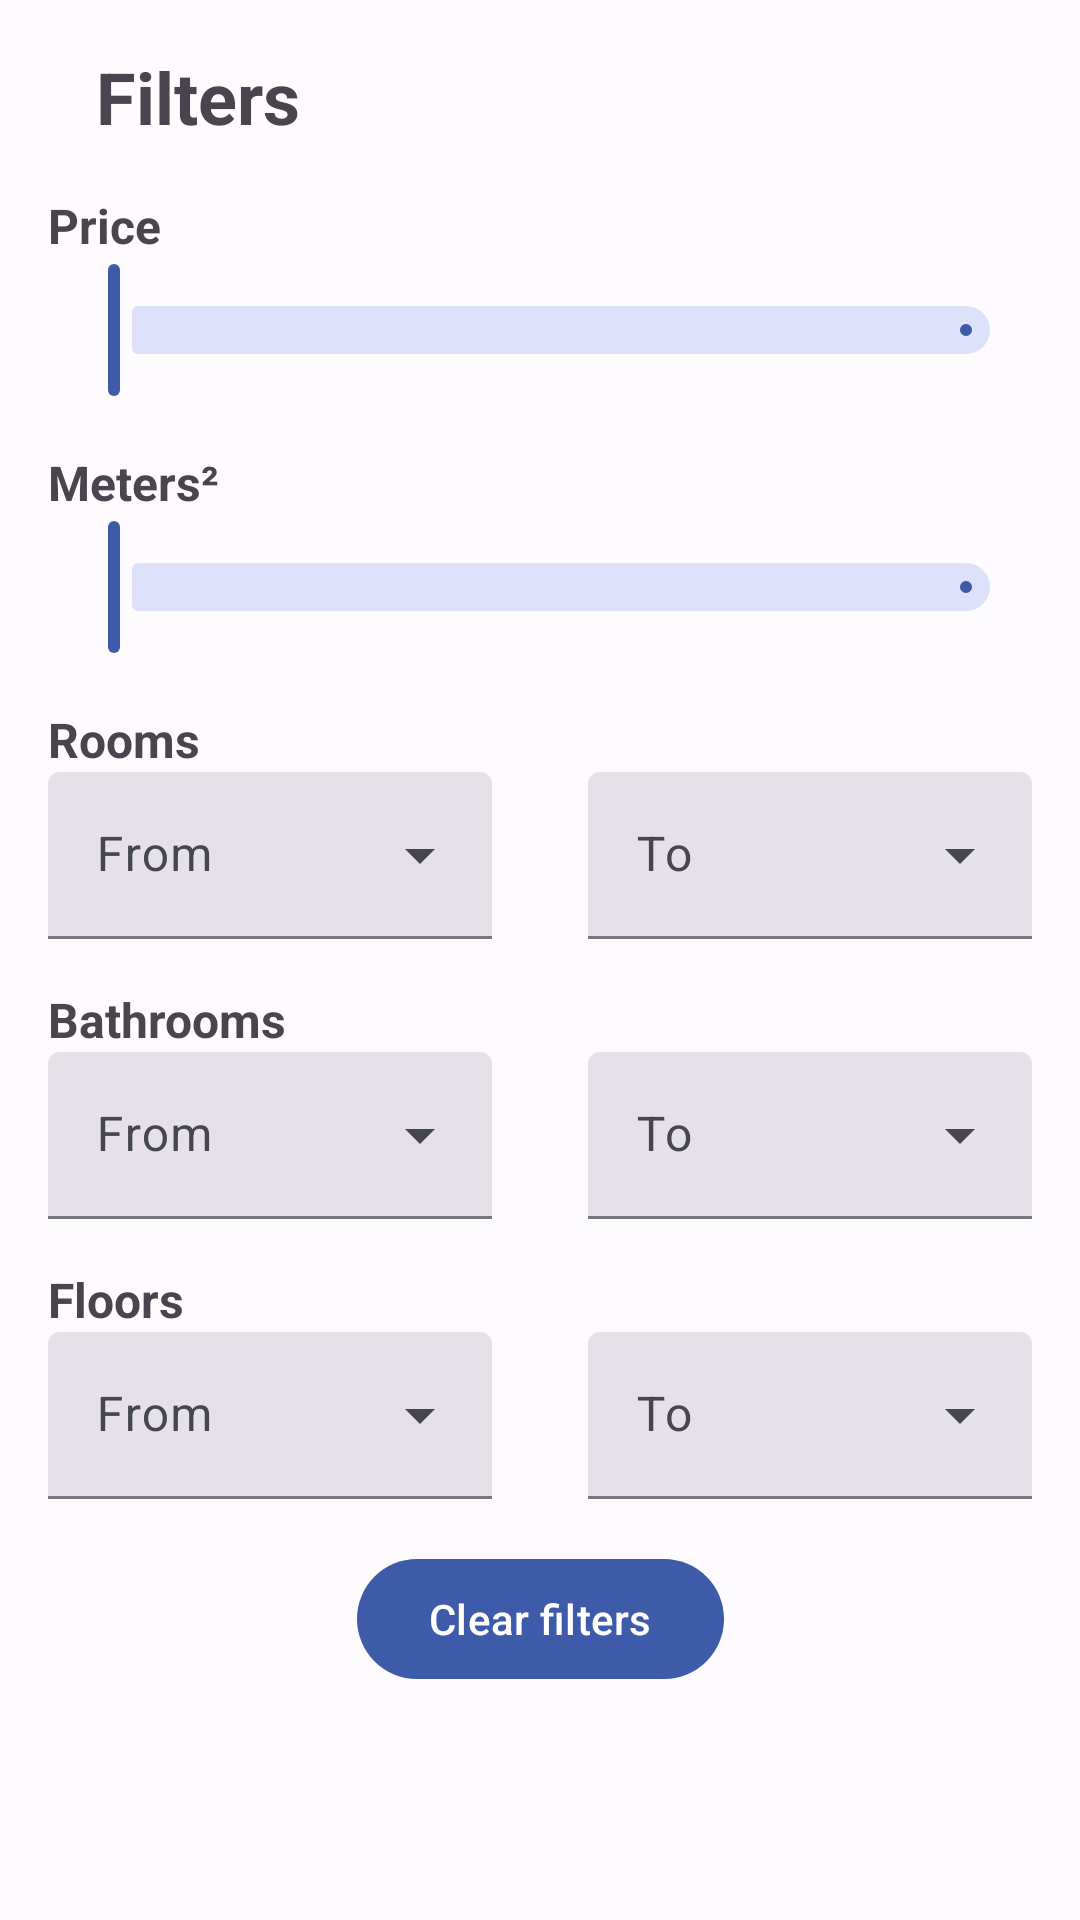

Write the Android layout XML for this screen, with the resource values it uses.
<!-- AndroidManifest.xml: application theme Theme.InmoMarket -->
<!-- res/layout/filter_layout.xml -->
<?xml version="1.0" encoding="utf-8"?>
<androidx.constraintlayout.widget.ConstraintLayout xmlns:android="http://schemas.android.com/apk/res/android"
    xmlns:app="http://schemas.android.com/apk/res-auto"
    android:id="@+id/filter_layout"
    android:layout_width="match_parent"
    android:layout_height="match_parent"
    android:background="@color/md_theme_light_background"
    android:clickable="true"
    android:focusable="true">

    <ImageButton
        android:id="@+id/btnBack"
        android:layout_width="wrap_content"
        android:layout_height="wrap_content"
        android:layout_margin="@dimen/common_margin"
        android:background="?attr/selectableItemBackgroundBorderless"
        android:contentDescription="@string/go_back"
        android:src="@drawable/ic_arrow_back"
        app:layout_constraintBottom_toBottomOf="@id/tvFilters"
        app:layout_constraintStart_toStartOf="parent"
        app:layout_constraintTop_toTopOf="@id/tvFilters" />


    <TextView
        android:id="@+id/tvFilters"
        android:layout_width="wrap_content"
        android:layout_height="wrap_content"
        android:layout_margin="@dimen/common_margin"
        android:text="@string/filters"
        android:textSize="@dimen/text_tittle"
        android:textStyle="bold"
        app:layout_constraintStart_toEndOf="@id/btnBack"
        app:layout_constraintTop_toTopOf="parent" />

    <TextView
        android:id="@+id/tvPrice"
        android:layout_width="wrap_content"
        android:layout_height="wrap_content"
        android:layout_marginStart="@dimen/common_margin"
        android:layout_marginTop="@dimen/common_margin"
        android:text="@string/prompt_price"
        android:textSize="@dimen/text_subtitle"
        android:textStyle="bold"
        app:layout_constraintStart_toStartOf="parent"
        app:layout_constraintTop_toBottomOf="@id/tvFilters" />

    <com.google.android.material.slider.RangeSlider
        android:id="@+id/rSPrice"
        android:layout_width="match_parent"
        android:layout_height="wrap_content"
        android:layout_marginStart="@dimen/common_margin"
        android:layout_marginEnd="@dimen/common_margin"
        app:layout_constraintEnd_toEndOf="parent"
        app:layout_constraintStart_toStartOf="parent"
        app:layout_constraintTop_toBottomOf="@id/tvPrice" />

    <TextView
        android:id="@+id/tvSquareMeters"
        android:layout_width="wrap_content"
        android:layout_height="wrap_content"
        android:layout_marginStart="@dimen/common_margin"
        android:layout_marginTop="@dimen/common_margin"
        android:text="@string/prompt_square_meters"
        android:textSize="@dimen/text_subtitle"
        android:textStyle="bold"
        app:layout_constraintStart_toStartOf="parent"
        app:layout_constraintTop_toBottomOf="@id/rSPrice" />

    <com.google.android.material.slider.RangeSlider
        android:id="@+id/rSSqureMeters"
        android:layout_width="match_parent"
        android:layout_height="wrap_content"
        android:layout_marginStart="@dimen/common_margin"
        android:layout_marginEnd="@dimen/common_margin"
        app:layout_constraintEnd_toEndOf="parent"
        app:layout_constraintStart_toStartOf="parent"
        app:layout_constraintTop_toBottomOf="@id/tvSquareMeters" />

    <TextView
        android:id="@+id/tvRooms"
        android:layout_width="wrap_content"
        android:layout_height="wrap_content"
        android:layout_marginStart="@dimen/common_margin"
        android:layout_marginTop="@dimen/common_margin"
        android:text="@string/prompt_rooms"
        android:textSize="@dimen/text_subtitle"
        android:textStyle="bold"
        app:layout_constraintStart_toStartOf="parent"
        app:layout_constraintTop_toBottomOf="@id/rSSqureMeters" />

    <com.google.android.material.textfield.TextInputLayout
        android:id="@+id/tiRoomsMin"
        style="@style/Widget.Material3.TextInputLayout.FilledBox.ExposedDropdownMenu"
        android:layout_width="0dp"
        android:layout_height="wrap_content"
        android:layout_marginStart="@dimen/common_margin"
        android:layout_marginEnd="@dimen/common_margin"
        app:layout_constraintEnd_toStartOf="@id/tiRoomsMax"
        app:layout_constraintStart_toStartOf="parent"
        app:layout_constraintTop_toBottomOf="@id/tvRooms">

        <AutoCompleteTextView
            android:id="@+id/actRoomsMin"
            android:layout_width="match_parent"
            android:layout_height="match_parent"
            android:hint="@string/prompt_from"
            android:inputType="none" />
    </com.google.android.material.textfield.TextInputLayout>

    <com.google.android.material.textfield.TextInputLayout
        android:id="@+id/tiRoomsMax"
        style="@style/Widget.Material3.TextInputLayout.FilledBox.ExposedDropdownMenu"
        android:layout_width="0dp"
        android:layout_height="wrap_content"
        android:layout_marginStart="@dimen/common_margin"
        android:layout_marginEnd="@dimen/common_margin"
        app:layout_constraintEnd_toEndOf="parent"
        app:layout_constraintStart_toEndOf="@id/tiRoomsMin"
        app:layout_constraintTop_toBottomOf="@id/tvRooms">

        <AutoCompleteTextView
            android:id="@+id/actRoomsMax"
            android:layout_width="match_parent"
            android:layout_height="match_parent"
            android:hint="@string/prompt_to"
            android:inputType="none" />
    </com.google.android.material.textfield.TextInputLayout>


    <TextView
        android:id="@+id/tvBaths"
        android:layout_width="wrap_content"
        android:layout_height="wrap_content"
        android:layout_marginStart="@dimen/common_margin"
        android:layout_marginTop="@dimen/common_margin"
        android:text="@string/prompt_Baths"
        android:textSize="@dimen/text_subtitle"
        android:textStyle="bold"
        app:layout_constraintStart_toStartOf="parent"
        app:layout_constraintTop_toBottomOf="@id/tiRoomsMax" />

    <com.google.android.material.textfield.TextInputLayout
        android:id="@+id/tiBathsMin"
        style="@style/Widget.Material3.TextInputLayout.FilledBox.ExposedDropdownMenu"
        android:layout_width="0dp"
        android:layout_height="wrap_content"
        android:layout_marginStart="@dimen/common_margin"
        android:layout_marginEnd="@dimen/common_margin"
        app:layout_constraintEnd_toStartOf="@id/tiBahtsMax"
        app:layout_constraintStart_toStartOf="parent"
        app:layout_constraintTop_toBottomOf="@id/tvBaths">

        <AutoCompleteTextView
            android:id="@+id/actBathsMin"
            android:layout_width="match_parent"
            android:layout_height="match_parent"
            android:hint="@string/prompt_from"
            android:inputType="none" />
    </com.google.android.material.textfield.TextInputLayout>

    <com.google.android.material.textfield.TextInputLayout
        android:id="@+id/tiBahtsMax"
        style="@style/Widget.Material3.TextInputLayout.FilledBox.ExposedDropdownMenu"
        android:layout_width="0dp"
        android:layout_height="wrap_content"
        android:layout_marginStart="@dimen/common_margin"
        android:layout_marginEnd="@dimen/common_margin"
        app:layout_constraintEnd_toEndOf="parent"
        app:layout_constraintStart_toEndOf="@id/tiBathsMin"
        app:layout_constraintTop_toBottomOf="@id/tvBaths">

        <AutoCompleteTextView
            android:id="@+id/act_baths_max"
            android:layout_width="match_parent"
            android:layout_height="match_parent"
            android:hint="@string/prompt_to"
            android:inputType="none" />
    </com.google.android.material.textfield.TextInputLayout>


    <TextView
        android:id="@+id/tvFloors"
        android:layout_width="wrap_content"
        android:layout_height="wrap_content"
        android:layout_marginStart="@dimen/common_margin"
        android:layout_marginTop="@dimen/common_margin"
        android:text="@string/prompt_floors"
        android:textSize="@dimen/text_subtitle"
        android:textStyle="bold"
        app:layout_constraintStart_toStartOf="parent"
        app:layout_constraintTop_toBottomOf="@id/tiBahtsMax" />

    <com.google.android.material.textfield.TextInputLayout
        android:id="@+id/tiFloorsMin"
        style="@style/Widget.Material3.TextInputLayout.FilledBox.ExposedDropdownMenu"
        android:layout_width="0dp"
        android:layout_height="wrap_content"
        android:layout_marginStart="@dimen/common_margin"
        android:layout_marginEnd="@dimen/common_margin"
        app:layout_constraintEnd_toStartOf="@id/tiFloorsMax"
        app:layout_constraintStart_toStartOf="parent"
        app:layout_constraintTop_toBottomOf="@id/tvFloors">

        <AutoCompleteTextView
            android:id="@+id/actFloorsMin"
            android:layout_width="match_parent"
            android:layout_height="match_parent"
            android:hint="@string/prompt_from"
            android:inputType="none" />
    </com.google.android.material.textfield.TextInputLayout>

    <com.google.android.material.textfield.TextInputLayout
        android:id="@+id/tiFloorsMax"
        style="@style/Widget.Material3.TextInputLayout.FilledBox.ExposedDropdownMenu"
        android:layout_width="0dp"
        android:layout_height="wrap_content"
        android:layout_marginStart="@dimen/common_margin"
        android:layout_marginEnd="@dimen/common_margin"
        app:layout_constraintEnd_toEndOf="parent"
        app:layout_constraintStart_toEndOf="@id/tiFloorsMin"
        app:layout_constraintTop_toBottomOf="@id/tvFloors">

        <AutoCompleteTextView
            android:id="@+id/actFloorsMax"
            android:layout_width="match_parent"
            android:layout_height="match_parent"
            android:hint="@string/prompt_to"
            android:inputType="none" />
    </com.google.android.material.textfield.TextInputLayout>


    <com.google.android.material.button.MaterialButton
        android:id="@+id/btnClearFilters"
        android:layout_width="wrap_content"
        android:layout_height="wrap_content"
        android:layout_margin="@dimen/common_margin"
        android:text="@string/clear_filters"
        app:layout_constraintEnd_toEndOf="parent"
        app:layout_constraintStart_toStartOf="parent"
        app:layout_constraintTop_toBottomOf="@id/tiFloorsMax" />


</androidx.constraintlayout.widget.ConstraintLayout>
<!-- resources referenced by this layout -->
<resources>
  <color name="md_theme_light_background">#FEFBFF</color>
  <dimen name="common_margin">16dp</dimen>
  <dimen name="text_subtitle">16sp</dimen>
  <dimen name="text_tittle">24sp</dimen>
  <string name="clear_filters">Clear filters</string>
  <string name="filters">Filters</string>
  <string name="go_back">Go Back</string>
  <string name="prompt_Baths">Bathrooms</string>
  <string name="prompt_floors">Floors</string>
  <string name="prompt_from">From</string>
  <string name="prompt_price">Price</string>
  <string name="prompt_rooms">Rooms</string>
  <string name="prompt_square_meters">Meters²</string>
  <string name="prompt_to">To</string>
  <color name="md_theme_light_primary">#3D5BA9</color>
  <color name="md_theme_light_onPrimary">#FFFFFF</color>
  <color name="md_theme_light_primaryContainer">#DBE1FF</color>
  <color name="md_theme_light_onPrimaryContainer">#00184A</color>
  <color name="md_theme_light_secondary">#585E72</color>
  <color name="md_theme_light_onSecondary">#FFFFFF</color>
  <color name="md_theme_light_secondaryContainer">#DDE1F9</color>
  <color name="md_theme_light_onSecondaryContainer">#151B2C</color>
  <color name="md_theme_light_tertiary">#735471</color>
  <color name="md_theme_light_onTertiary">#FFFFFF</color>
  <color name="md_theme_light_tertiaryContainer">#FFD6F8</color>
  <color name="md_theme_light_onTertiaryContainer">#2B122B</color>
  <color name="md_theme_light_error">#BA1A1A</color>
  <color name="md_theme_light_errorContainer">#FFDAD6</color>
  <color name="md_theme_light_onError">#FFFFFF</color>
  <color name="md_theme_light_onErrorContainer">#410002</color>
  <color name="md_theme_light_onBackground">#1B1B1F</color>
  <color name="md_theme_light_surface">#FEFBFF</color>
  <color name="md_theme_light_onSurface">#1B1B1F</color>
  <color name="md_theme_light_surfaceVariant">#E2E2EC</color>
  <color name="md_theme_light_onSurfaceVariant">#45464F</color>
  <color name="md_theme_light_outline">#757680</color>
  <color name="md_theme_light_inverseOnSurface">#F2F0F4</color>
  <color name="md_theme_light_inverseSurface">#303034</color>
  <color name="md_theme_light_inversePrimary">#B3C5FF</color>
</resources>
